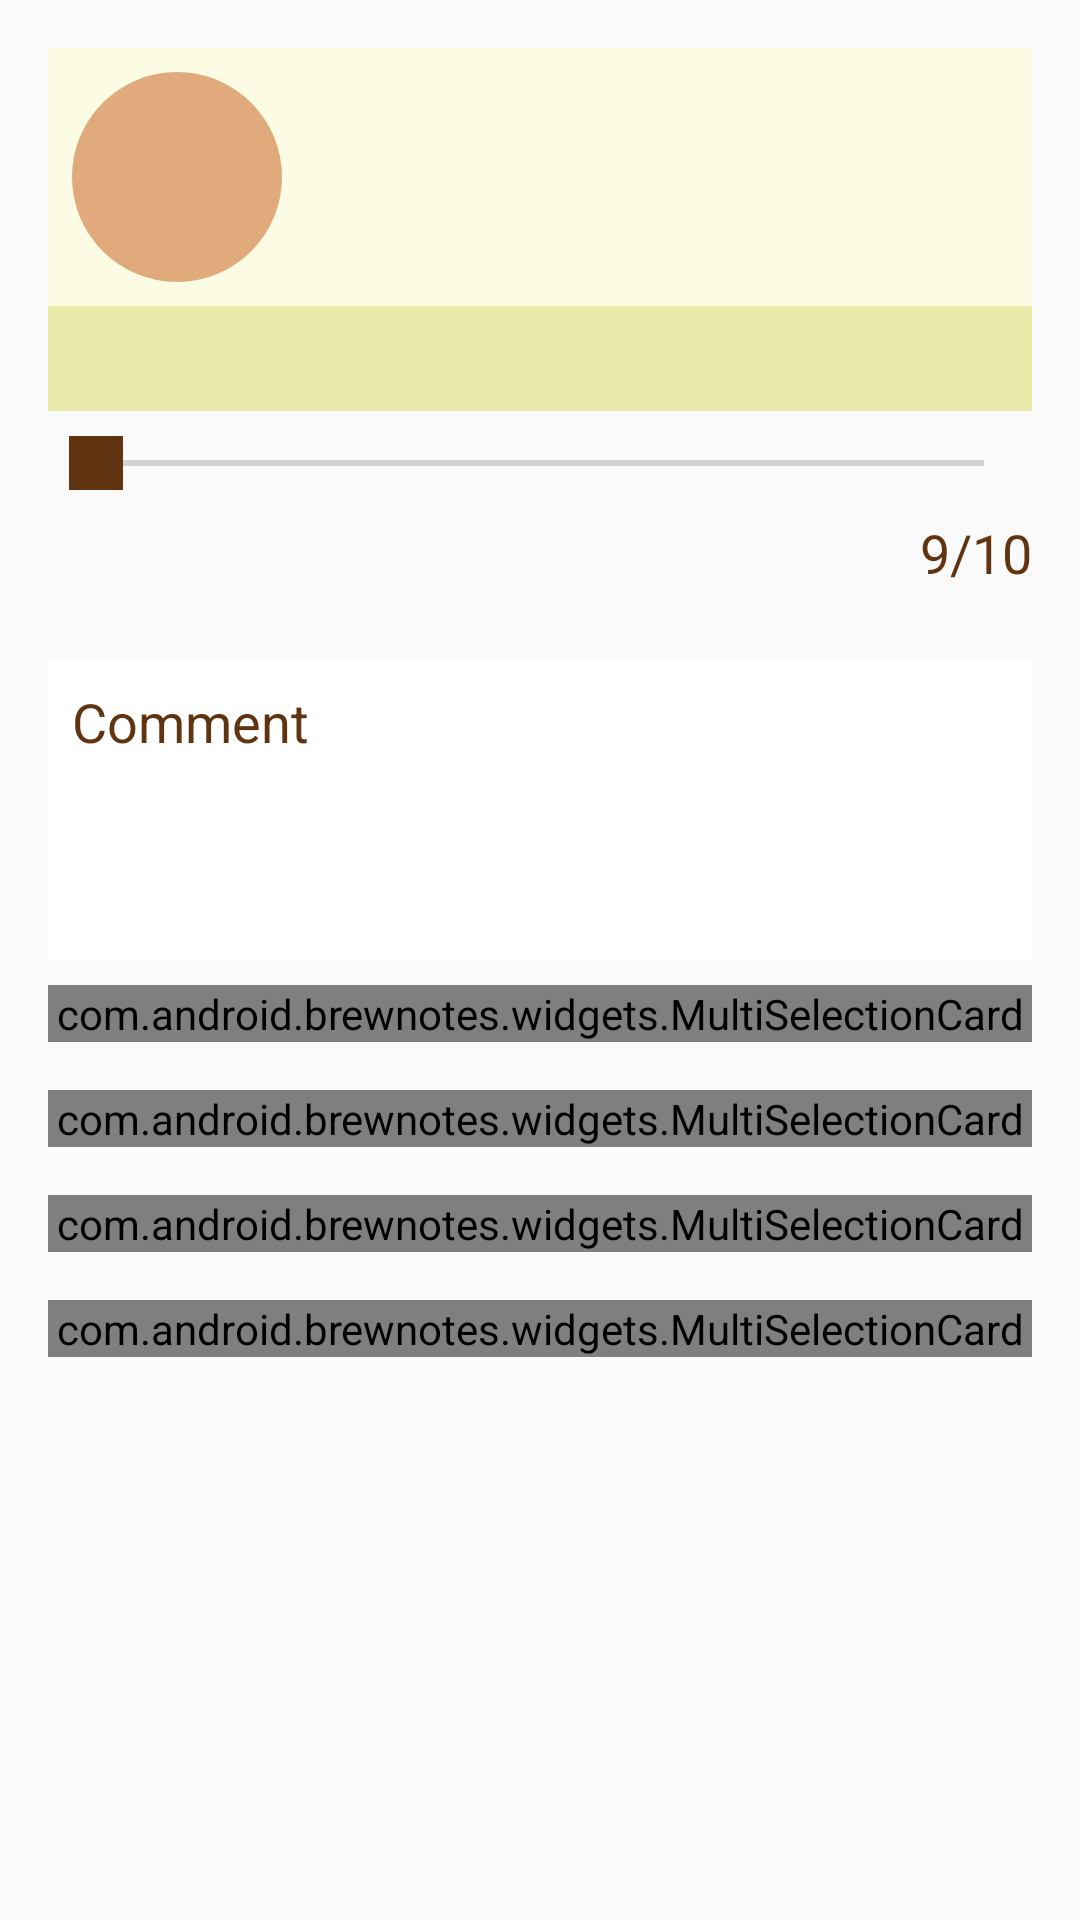

Android layout source for this screen:
<!-- AndroidManifest.xml: application theme AppTheme -->
<!-- res/layout/content_add_recommendation.xml -->
<?xml version="1.0" encoding="utf-8"?>
<LinearLayout xmlns:android="http://schemas.android.com/apk/res/android"
    xmlns:tools="http://schemas.android.com/tools"
    android:id="@+id/activity_add_recommendation"
    android:layout_width="match_parent"
    android:layout_height="match_parent"
    android:paddingBottom="@dimen/activity_vertical_margin"
    android:paddingLeft="@dimen/activity_horizontal_margin"
    android:paddingRight="@dimen/activity_horizontal_margin"
    android:paddingTop="@dimen/activity_vertical_margin"
    xmlns:app="http://schemas.android.com/apk/res-auto"
    android:orientation="vertical"
    tools:context="com.android.brewnotes.checkins.AddCheckInActivity"
    tools:background="@color/gray_white"

    >

    <LinearLayout
        android:layout_width="match_parent"
        android:layout_height="wrap_content"
        android:background="@color/white_cream"
        android:padding="8dp">
        <ImageView
            android:layout_width="70dp"
            android:layout_height="70dp"
            android:src="@drawable/missing_photo_drawable"/>
        <LinearLayout
            android:layout_width="match_parent"
            android:layout_height="match_parent"
            android:orientation="vertical"
            android:layout_marginStart="12dp">
            <TextView
                android:layout_width="wrap_content"
                android:layout_height="wrap_content"
                tools:text="Coffee Bag"
                android:layout_marginTop="8dp"
                android:textSize="24sp"
                android:id="@+id/coffee_bag_name"/>
            <TextView
                android:layout_width="wrap_content"
                android:layout_height="wrap_content"
                tools:text="by Company name"
                android:layout_marginTop="4dp"
                android:textSize="18sp"
                android:id="@+id/coffee_bag_company_name"
                />

        </LinearLayout>

    </LinearLayout>
    <FrameLayout
        android:layout_width="match_parent"
        android:layout_height="wrap_content"
        android:orientation="horizontal"
        android:background="#e9e9a9">
        <TextView
            android:layout_width="wrap_content"
            android:layout_height="wrap_content"
            tools:text="User #1"
            android:textSize="18sp"
            android:layout_marginEnd="8dp"
            android:id="@+id/recommendation_user_name"
            android:layout_gravity="end|center"/>
        <ImageView
            android:layout_width="30dp"
            android:layout_height="35dp"
            tools:text="Osk Kosh"
            android:lines="1"
            android:ellipsize="end"
            android:id="@+id/recommendation_user_photo"
            tools:src="@drawable/missing_photo_drawable"
            android:layout_gravity="end"/>


    </FrameLayout>




    <SeekBar
        android:layout_width="match_parent"
        android:layout_height="35dp"
        android:max="10"
        android:id="@+id/checkin_rating"
        android:thumbTint="@color/dark_brown"
        android:thumbTintMode="src_over"
        />
    <LinearLayout
        android:layout_width="wrap_content"
        android:layout_height="wrap_content"
        android:layout_gravity="end"
        android:layout_marginBottom="24dp"
        >
        <TextView
            android:layout_width="wrap_content"
            android:layout_height="wrap_content"
            android:text="9"
            android:textColor="@color/dark_brown"
            android:textSize="18sp"
            android:id="@+id/checkin_score_label"
            />
        <TextView
            android:layout_width="wrap_content"
            android:layout_height="wrap_content"
            android:text="/10"
            android:textColor="@color/dark_brown"
            android:textSize="18sp"
            />
    </LinearLayout>


    <TextView
        android:layout_width="match_parent"
        android:layout_height="wrap_content"
        android:id="@+id/checkin_comment_written"
        android:textSize="18sp"
        tools:text="&quot;Bacon ipsum dolor amet burgdoggen turducken dolore shank, quis occaecat short loin consequat lorem pork in. Consectetur strip steak prosciutto, adipisicing jowl corned beef pork chop capicola aliquip proident dolore pariatur ut.&quot;"
        android:visibility="gone"
        tools:visibility="visible"
        android:textColor="@color/dark_brown"
        android:textStyle="italic"
        />


    <EditText
        android:layout_width="match_parent"
        android:layout_height="wrap_content"
        android:minHeight="100dp"
        android:textSize="18sp"
        android:hint="Comment"
        android:id="@+id/checkin_comment"
        android:background="#fff"
        android:gravity="top|start"
        android:layout_marginBottom="8dp"
        android:padding="8dp"
        android:textColor="@color/dark_brown"
        android:textColorHint="@color/dark_brown"
        />





    <com.android.brewnotes.widgets.MultiSelectionCard
        android:layout_width="match_parent"
        android:layout_height="wrap_content"
        app:selectionType="Aroma"
        tools:layout_height="100dp"
        android:layout_marginBottom="16dp"
        android:id="@+id/aroma_card"
        />
    <com.android.brewnotes.widgets.MultiSelectionCard
        android:layout_width="match_parent"
        android:layout_height="wrap_content"
        app:selectionType="Body"
        tools:layout_height="100dp"
        android:layout_marginBottom="16dp"
        android:id="@+id/body_card"
        />
    <com.android.brewnotes.widgets.MultiSelectionCard
        android:layout_width="match_parent"
        android:layout_height="wrap_content"
        app:selectionType="Flavor"
        tools:layout_height="100dp"
        android:layout_marginBottom="16dp"
        android:id="@+id/flavor_card"
        />
    <com.android.brewnotes.widgets.MultiSelectionCard
        android:layout_width="match_parent"
        android:layout_height="wrap_content"
        app:selectionType="Finish"
        tools:layout_height="100dp"
        android:layout_marginBottom="16dp"
        android:id="@+id/finish_card"
        />

    <ImageView
        android:layout_width="match_parent"
        android:layout_height="200dp"
        android:layout_margin="16dp"
        android:id="@+id/user_uploaded_photo"/>


    <Button
        android:layout_width="match_parent"
        android:layout_height="46dp"
        android:text="Check-In"
        style="@style/AppTheme.ButtonPrimary"
        android:layout_marginTop="8dp"
        android:id="@+id/add_checkin_button"
        android:elevation="4dp"
        />




</LinearLayout>
<!-- resources referenced by this layout -->
<resources>
  <color name="dark_brown">#603311</color>
  <color name="gray_white">#DFE0DC</color>
  <color name="white_cream">#FCFBE3</color>
  <dimen name="activity_horizontal_margin">16dp</dimen>
  <dimen name="activity_vertical_margin">16dp</dimen>
  <!-- drawable missing_photo_drawable (drawable) -->
  <?xml version="1.0" encoding="utf-8"?>
  <layer-list xmlns:android="http://schemas.android.com/apk/res/android">
  
      <item>
  
          <shape android:shape="oval">
              <solid android:color="@color/faded_orange"/>
              <size android:height="10dp" android:width="10dp"/>
          </shape>
  
      </item>
  </layer-list>
  <style name="AppTheme.ButtonPrimary">
          <item name="android:background">#ffffb2</item>
          <item name="android:textColor">#000080</item>
      </style>
  <style name="AppTheme" parent="Theme.AppCompat.Light.NoActionBar">
          
          <item name="colorPrimary">@color/colorPrimary</item>
          <item name="colorPrimaryDark">@color/colorPrimaryDark</item>
          <item name="colorAccent">@color/colorAccent</item>
      </style>
  <color name="faded_orange">#E1AA7D</color>
  <color name="colorPrimary">#BDC696</color>
  <color name="colorPrimaryDark">#603311</color>
  <color name="colorAccent">#E1AA7D</color>
</resources>
